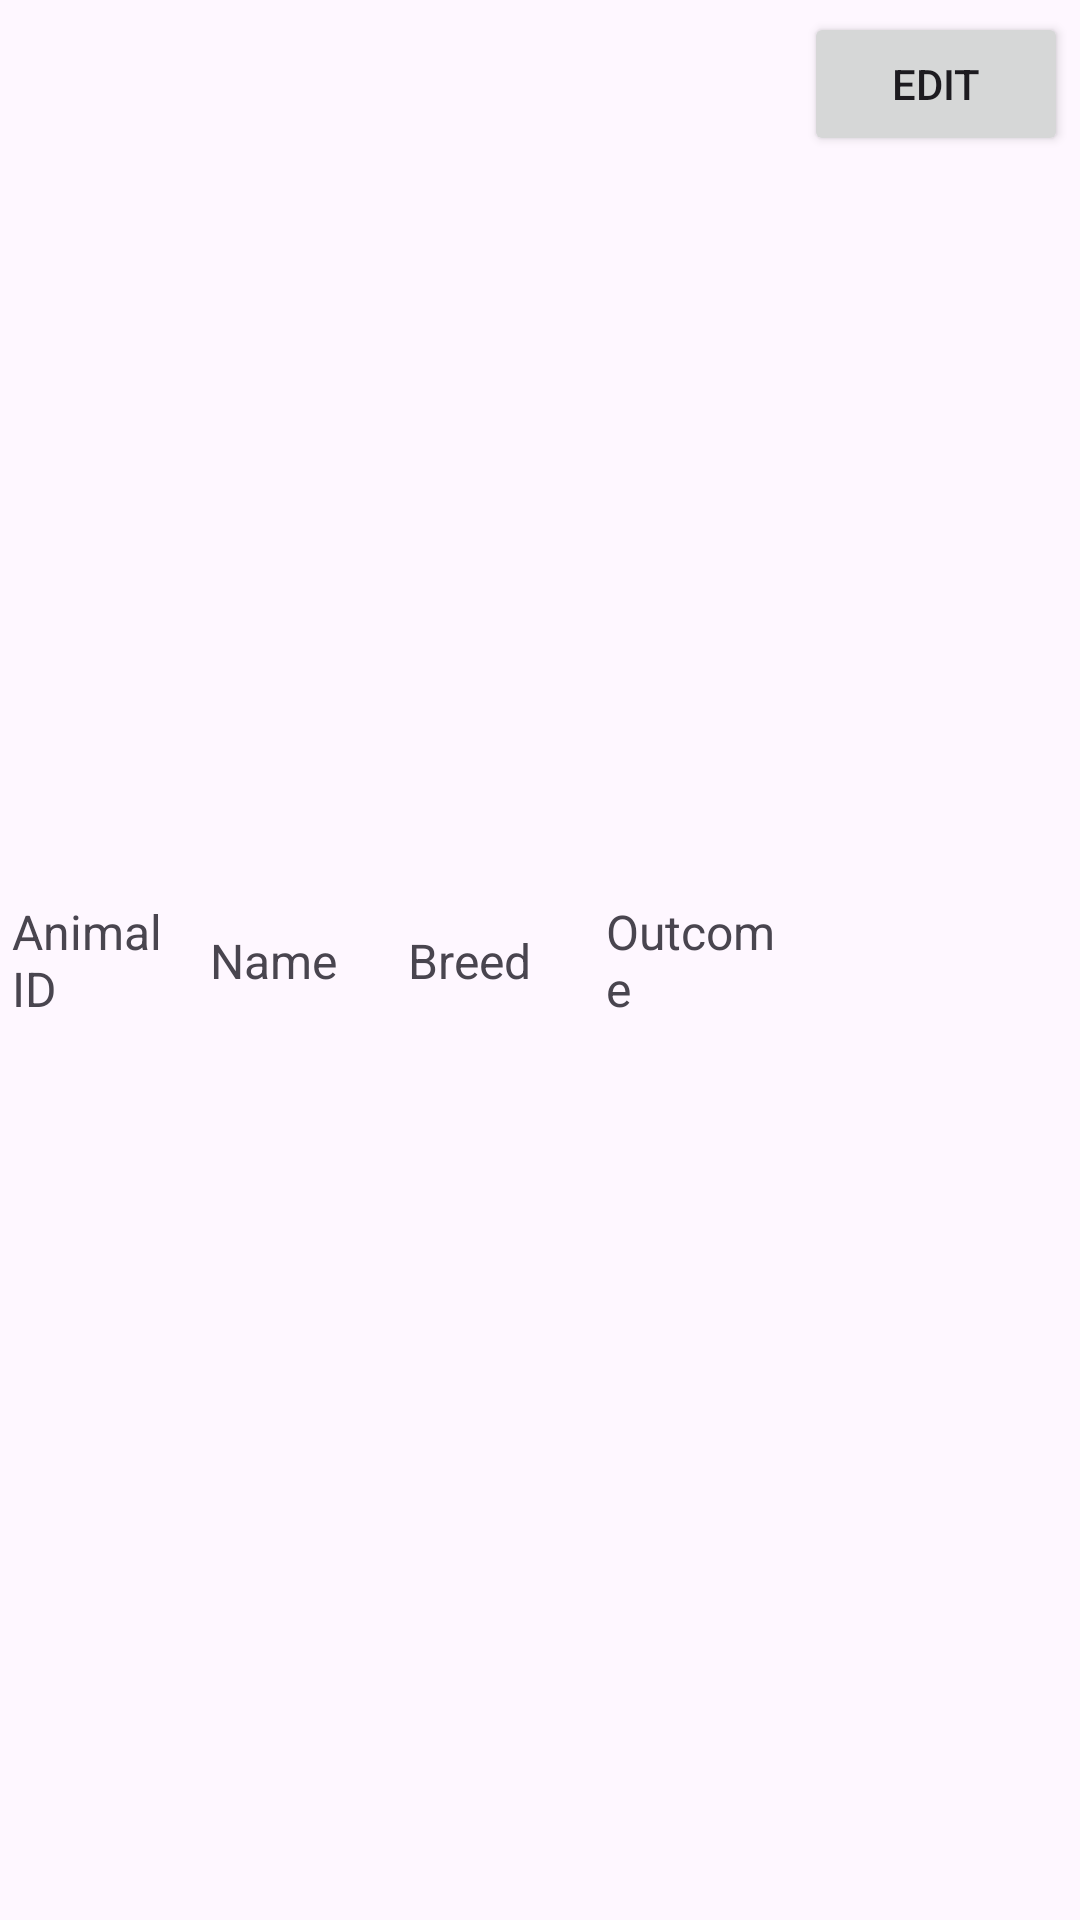

Android layout source for this screen:
<!-- AndroidManifest.xml: application theme Theme.Enhancement3 -->
<!-- res/layout/rv_item.xml -->
<?xml version="1.0" encoding="utf-8"?>

<GridLayout
    xmlns:android="http://schemas.android.com/apk/res/android"
    android:layout_width="match_parent"
    android:layout_height="wrap_content"
    android:useDefaultMargins="true"
    android:columnCount="5">

    <TextView
        android:id = "@+id/animal_id_value"
        android:text="Animal ID"
        android:textSize = "16sp"
        android:layout_width = "0dp"
        android:layout_columnWeight = "1"
        android:layout_gravity="center_vertical"
        />
    <TextView
        android:id = "@+id/name_value"
        android:text="Name"
        android:textSize = "16sp"
        android:layout_width = "0dp"
        android:layout_columnWeight = "1"
        android:layout_gravity="center_vertical"
        />
    <TextView
        android:id = "@+id/breed_value"
        android:text="Breed"
        android:textSize = "16sp"
        android:layout_width = "0dp"
        android:layout_columnWeight = "1"
        android:layout_gravity="center_vertical"
        />
    <TextView
        android:id = "@+id/outcome_value"
        android:text="Outcome"
        android:textSize = "16sp"
        android:layout_width = "0dp"
        android:layout_columnWeight = "1"
        android:layout_gravity="center_vertical"
        />
    <Button
        android:id="@+id/edit_button"
        android:text = "@string/edit"
        />

</GridLayout>
<!-- resources referenced by this layout -->
<resources>
  <string name="edit">Edit</string>
  <style name="Theme.Enhancement3" parent="Base.Theme.Enhancement3" />
  <style name="Base.Theme.Enhancement3" parent="Theme.Material3.DayNight.NoActionBar">
          
          
      </style>
</resources>
